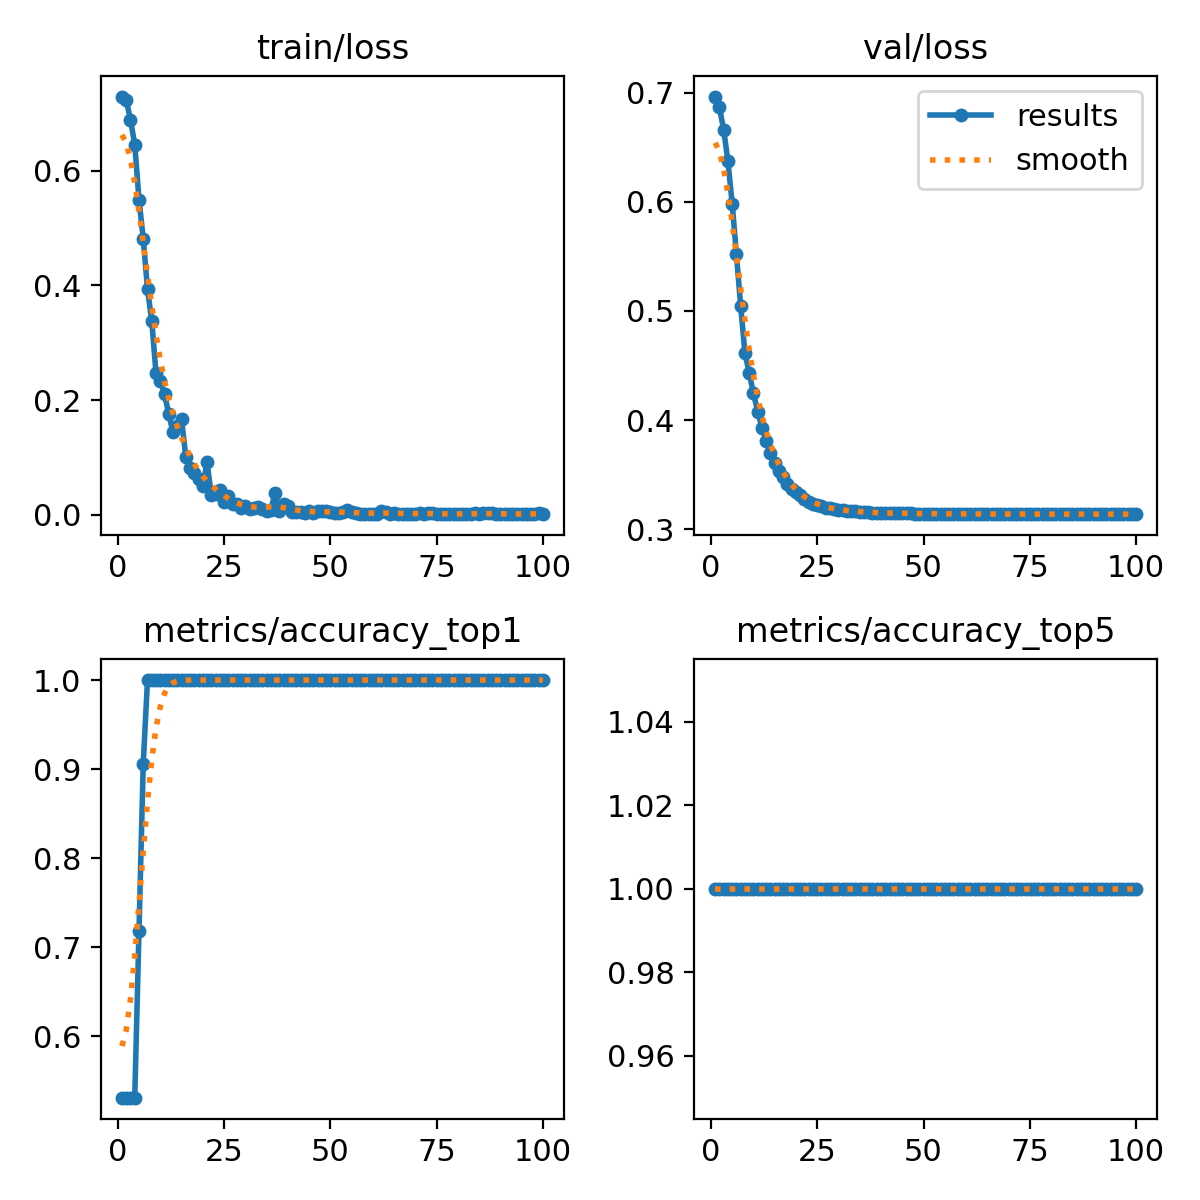

The file beside this chart, header and first rows:
epoch, train/loss, metrics/accuracy_top1, metrics/accuracy_top5, val/loss, lr/pg0, lr/pg1, lr/pg2
1, 0.7293, 0.5312, 1, 0.6967, 7.14e-06, 7.14e-06, 7.14e-06
2, 0.723, 0.5312, 1, 0.6867, 2.1208e-05, 2.1208e-05, 2.1208e-05
3, 0.6888, 0.5312, 1, 0.6662, 3.4993e-05, 3.4993e-05, 3.4993e-05
4, 0.6457, 0.5312, 1, 0.6373, 4.8496e-05, 4.8496e-05, 4.8496e-05
5, 0.5495, 0.7188, 1, 0.5984, 6.1715e-05, 6.1715e-05, 6.1715e-05
6, 0.4813, 0.9062, 1, 0.5519, 7.4652e-05, 7.4652e-05, 7.4652e-05
7, 0.3935, 1, 1, 0.5044, 8.7306e-05, 8.7306e-05, 8.7306e-05
8, 0.338, 1, 1, 0.4615, 9.9678e-05, 9.9678e-05, 9.9678e-05
9, 0.2469, 1, 1, 0.443, 0.0001118, 0.0001118, 0.0001118
10, 0.234, 1, 1, 0.4247, 0.0001236, 0.0001236, 0.0001236
11, 0.2106, 1, 1, 0.4078, 0.0001351, 0.0001351, 0.0001351
12, 0.1752, 1, 1, 0.393, 0.0001463, 0.0001463, 0.0001463
13, 0.1435, 1, 1, 0.381, 0.0001573, 0.0001573, 0.0001573
14, 0.1542, 1, 1, 0.3696, 0.000168, 0.000168, 0.000168
15, 0.167, 1, 1, 0.3607, 0.0001784, 0.0001784, 0.0001784
16, 0.1013, 1, 1, 0.3536, 0.0001885, 0.0001885, 0.0001885
17, 0.08173, 1, 1, 0.3474, 0.0001983, 0.0001983, 0.0001983
18, 0.07283, 1, 1, 0.3417, 0.0002078, 0.0002078, 0.0002078
19, 0.062, 1, 1, 0.337, 0.0002171, 0.0002171, 0.0002171
20, 0.04972, 1, 1, 0.3338, 0.0002261, 0.0002261, 0.0002261
21, 0.09179, 1, 1, 0.3313, 0.0002348, 0.0002348, 0.0002348
22, 0.03488, 1, 1, 0.3273, 0.0002432, 0.0002432, 0.0002432
23, 0.03688, 1, 1, 0.3249, 0.0002513, 0.0002513, 0.0002513
24, 0.043, 1, 1, 0.323, 0.0002592, 0.0002592, 0.0002592
25, 0.02255, 1, 1, 0.3216, 0.0002667, 0.0002667, 0.0002667
26, 0.03271, 1, 1, 0.3207, 0.000274, 0.000274, 0.000274
27, 0.01836, 1, 1, 0.3191, 0.000281, 0.000281, 0.000281
28, 0.01811, 1, 1, 0.3191, 0.0002877, 0.0002877, 0.0002877
29, 0.01233, 1, 1, 0.3182, 0.0002942, 0.0002942, 0.0002942
30, 0.01599, 1, 1, 0.3175, 0.0003003, 0.0003003, 0.0003003
31, 0.01038, 1, 1, 0.3175, 0.0003062, 0.0003062, 0.0003062
32, 0.01124, 1, 1, 0.3169, 0.0003118, 0.0003118, 0.0003118
33, 0.01282, 1, 1, 0.3163, 0.0003171, 0.0003171, 0.0003171
34, 0.00953, 1, 1, 0.3163, 0.0003221, 0.0003221, 0.0003221
35, 0.00703, 1, 1, 0.3159, 0.0003268, 0.0003268, 0.0003268
36, 0.00793, 1, 1, 0.3155, 0.0003313, 0.0003313, 0.0003313
37, 0.03806, 1, 1, 0.3155, 0.0003355, 0.0003355, 0.0003355
38, 0.00671, 1, 1, 0.3151, 0.0003393, 0.0003393, 0.0003393
39, 0.0182, 1, 1, 0.3149, 0.000343, 0.000343, 0.000343
40, 0.01586, 1, 1, 0.3149, 0.0003463, 0.0003463, 0.0003463
41, 0.00415, 1, 1, 0.3147, 0.0003493, 0.0003493, 0.0003493
42, 0.00395, 1, 1, 0.3145, 0.0003521, 0.0003521, 0.0003521
43, 0.00461, 1, 1, 0.3145, 0.0003546, 0.0003546, 0.0003546
44, 0.00375, 1, 1, 0.3144, 0.0003567, 0.0003567, 0.0003567
45, 0.00683, 1, 1, 0.3144, 0.0003587, 0.0003587, 0.0003587
46, 0.00365, 1, 1, 0.3143, 0.0003603, 0.0003603, 0.0003603
47, 0.00646, 1, 1, 0.3143, 0.0003616, 0.0003616, 0.0003616
48, 0.00585, 1, 1, 0.3142, 0.0003627, 0.0003627, 0.0003627
49, 0.00583, 1, 1, 0.3142, 0.0003635, 0.0003635, 0.0003635
50, 0.00556, 1, 1, 0.3141, 0.000364, 0.000364, 0.000364
51, 0.00223, 1, 1, 0.3141, 0.0003606, 0.0003606, 0.0003606
52, 0.00316, 1, 1, 0.314, 0.0003606, 0.0003606, 0.0003606
53, 0.00518, 1, 1, 0.314, 0.0003535, 0.0003535, 0.0003535
54, 0.00894, 1, 1, 0.314, 0.0003464, 0.0003464, 0.0003464
55, 0.00426, 1, 1, 0.314, 0.0003394, 0.0003394, 0.0003394
56, 0.00228, 1, 1, 0.3139, 0.0003323, 0.0003323, 0.0003323
57, 0.00164, 1, 1, 0.3139, 0.0003252, 0.0003252, 0.0003252
58, 0.00172, 1, 1, 0.3139, 0.0003182, 0.0003182, 0.0003182
59, 0.00203, 1, 1, 0.3139, 0.0003111, 0.0003111, 0.0003111
60, 0.00153, 1, 1, 0.3139, 0.000304, 0.000304, 0.000304
... 40 more rows
